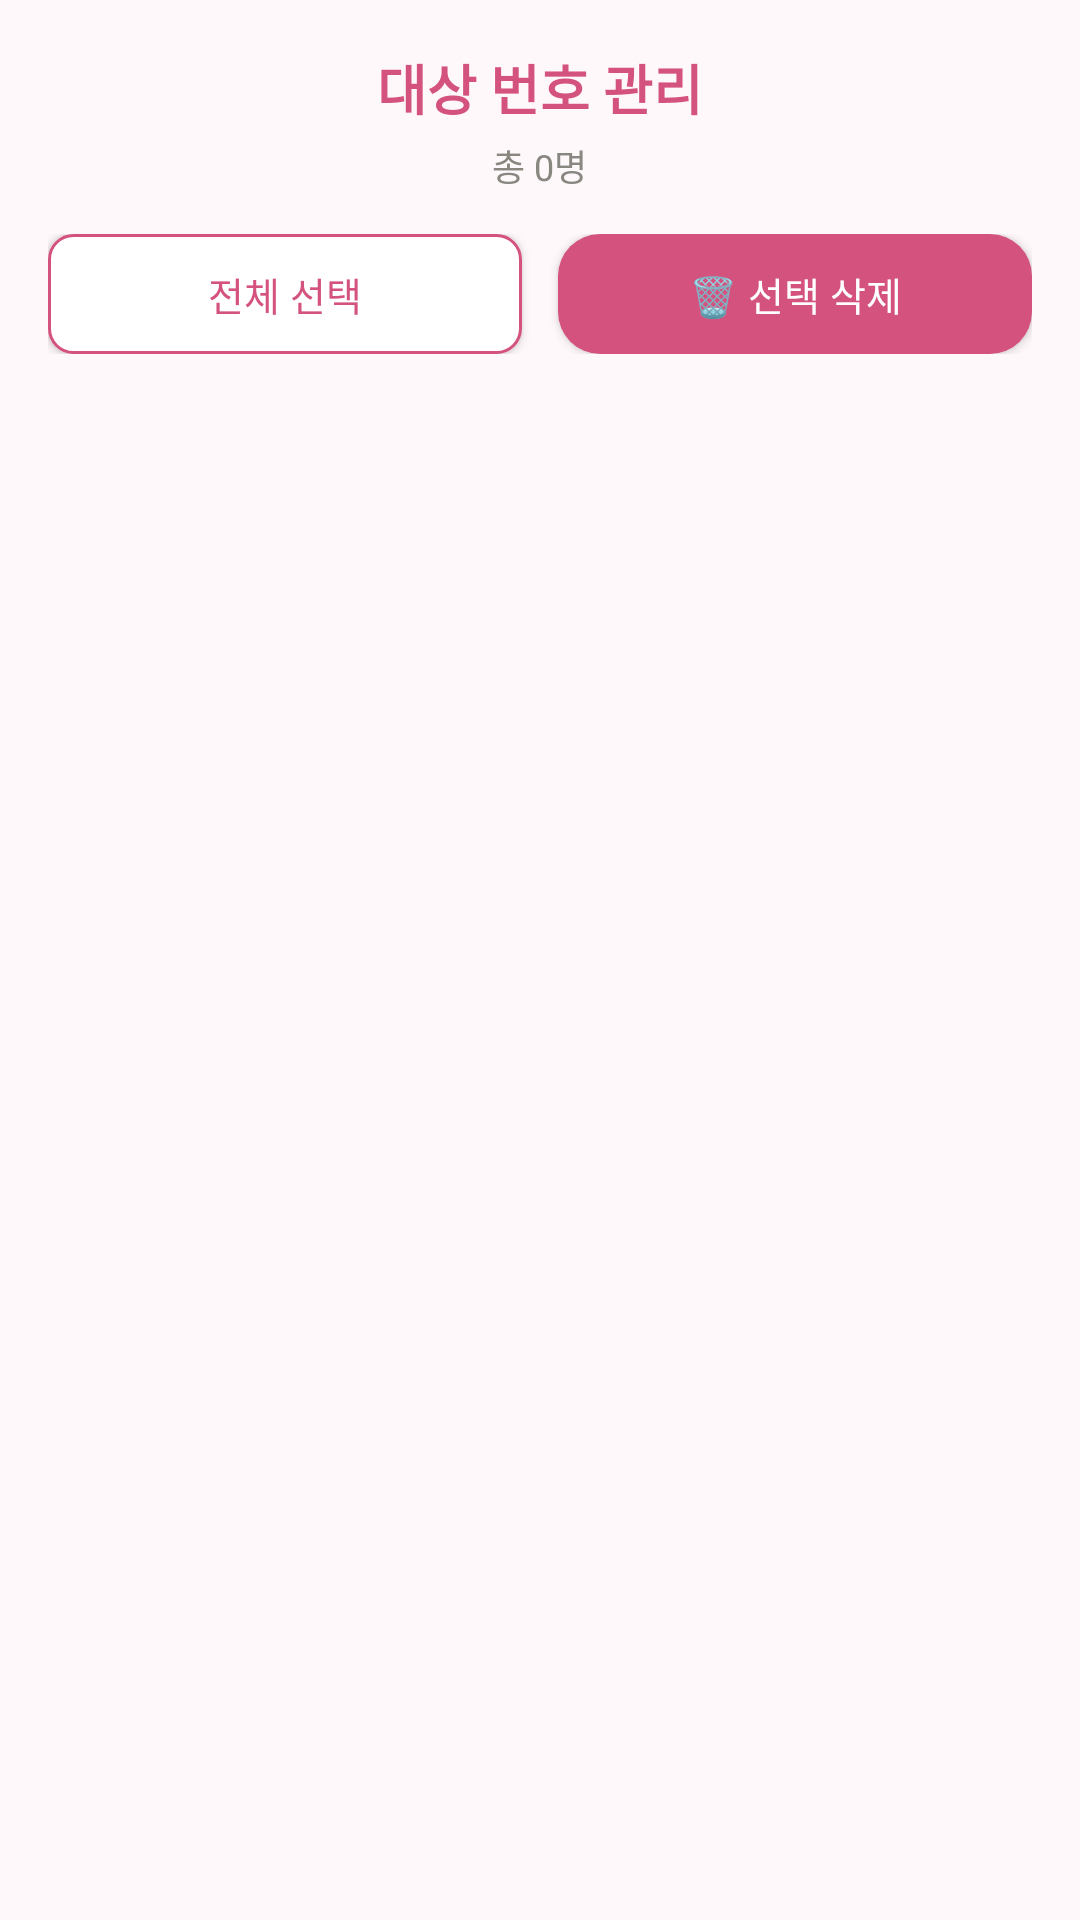

This screen was rendered from an Android layout file. Write that file and the resources it references.
<!-- AndroidManifest.xml: application theme Theme.AutoReply -->
<!-- res/layout/activity_target_list.xml -->
<?xml version="1.0" encoding="utf-8"?>
<LinearLayout xmlns:android="http://schemas.android.com/apk/res/android"
    android:layout_width="match_parent"
    android:layout_height="match_parent"
    android:background="@color/bg_main"
    android:orientation="vertical"
    android:padding="16dp">

    <TextView
        android:layout_width="wrap_content"
        android:layout_height="wrap_content"
        android:layout_gravity="center"
        android:layout_marginBottom="4dp"
        android:text="대상 번호 관리"
        android:textColor="@color/pink_accent"
        android:textSize="18sp"
        android:textStyle="bold" />

    <TextView
        android:id="@+id/tvCount"
        android:layout_width="wrap_content"
        android:layout_height="wrap_content"
        android:layout_gravity="center"
        android:layout_marginBottom="14dp"
        android:text="총 0명"
        android:textColor="@color/text_gray"
        android:textSize="12sp" />

    <LinearLayout
        android:layout_width="match_parent"
        android:layout_height="wrap_content"
        android:layout_marginBottom="10dp"
        android:gravity="center_vertical"
        android:orientation="horizontal">

        <Button
            android:id="@+id/btnSelectAll"
            android:layout_width="0dp"
            android:layout_height="wrap_content"
            android:layout_marginEnd="6dp"
            android:layout_weight="1"
            android:background="@drawable/bg_button_outline"
            android:minHeight="40dp"
            android:text="전체 선택"
            android:textColor="@color/pink_accent"
            android:textSize="13sp" />

        <Button
            android:id="@+id/btnDelete"
            android:layout_width="0dp"
            android:layout_height="wrap_content"
            android:layout_marginStart="6dp"
            android:layout_weight="1"
            android:background="@drawable/bg_button_pink"
            android:minHeight="40dp"
            android:text="🗑 선택 삭제"
            android:textColor="@color/white"
            android:textSize="13sp" />
    </LinearLayout>

    <FrameLayout
        android:layout_width="match_parent"
        android:layout_height="match_parent">

        <androidx.recyclerview.widget.RecyclerView
            android:id="@+id/recyclerTargets"
            android:layout_width="match_parent"
            android:layout_height="match_parent" />

        <TextView
            android:id="@+id/tvEmpty"
            android:layout_width="wrap_content"
            android:layout_height="wrap_content"
            android:layout_gravity="center"
            android:gravity="center"
            android:text="등록된 대상 번호가 없습니다\n\n메인 화면에서 + 추가 버튼으로\n번호를 추가해 보세요"
            android:textColor="@color/text_gray"
            android:textSize="13sp"
            android:visibility="gone" />
    </FrameLayout>
</LinearLayout>
<!-- resources referenced by this layout -->
<resources>
  <color name="bg_main">#FFFFF8FA</color>
  <color name="pink_accent">#FFD4537E</color>
  <color name="text_gray">#FF888780</color>
  <color name="white">#FFFFFFFF</color>
  <!-- drawable bg_button_outline (drawable) -->
  <?xml version="1.0" encoding="utf-8"?>
  <shape xmlns:android="http://schemas.android.com/apk/res/android"
      android:shape="rectangle">
      <solid android:color="@color/white" />
      <stroke android:width="1dp" android:color="@color/pink_accent" />
      <corners android:radius="8dp" />
  </shape>
  <!-- drawable bg_button_pink (drawable) -->
  <?xml version="1.0" encoding="utf-8"?>
  <shape xmlns:android="http://schemas.android.com/apk/res/android"
      android:shape="rectangle">
      <solid android:color="@color/pink_accent" />
      <corners android:radius="14dp" />
  </shape>
  <style name="Theme.AutoReply" parent="Theme.AppCompat.Light.NoActionBar">
          <item name="colorPrimary">@color/pink_accent</item>
          <item name="colorPrimaryDark">@color/pink_dark</item>
          <item name="colorAccent">@color/pink_accent</item>
          <item name="android:statusBarColor">@color/pink_accent</item>
          <item name="android:windowBackground">@color/bg_main</item>
      </style>
  <color name="pink_dark">#FF993556</color>
</resources>
